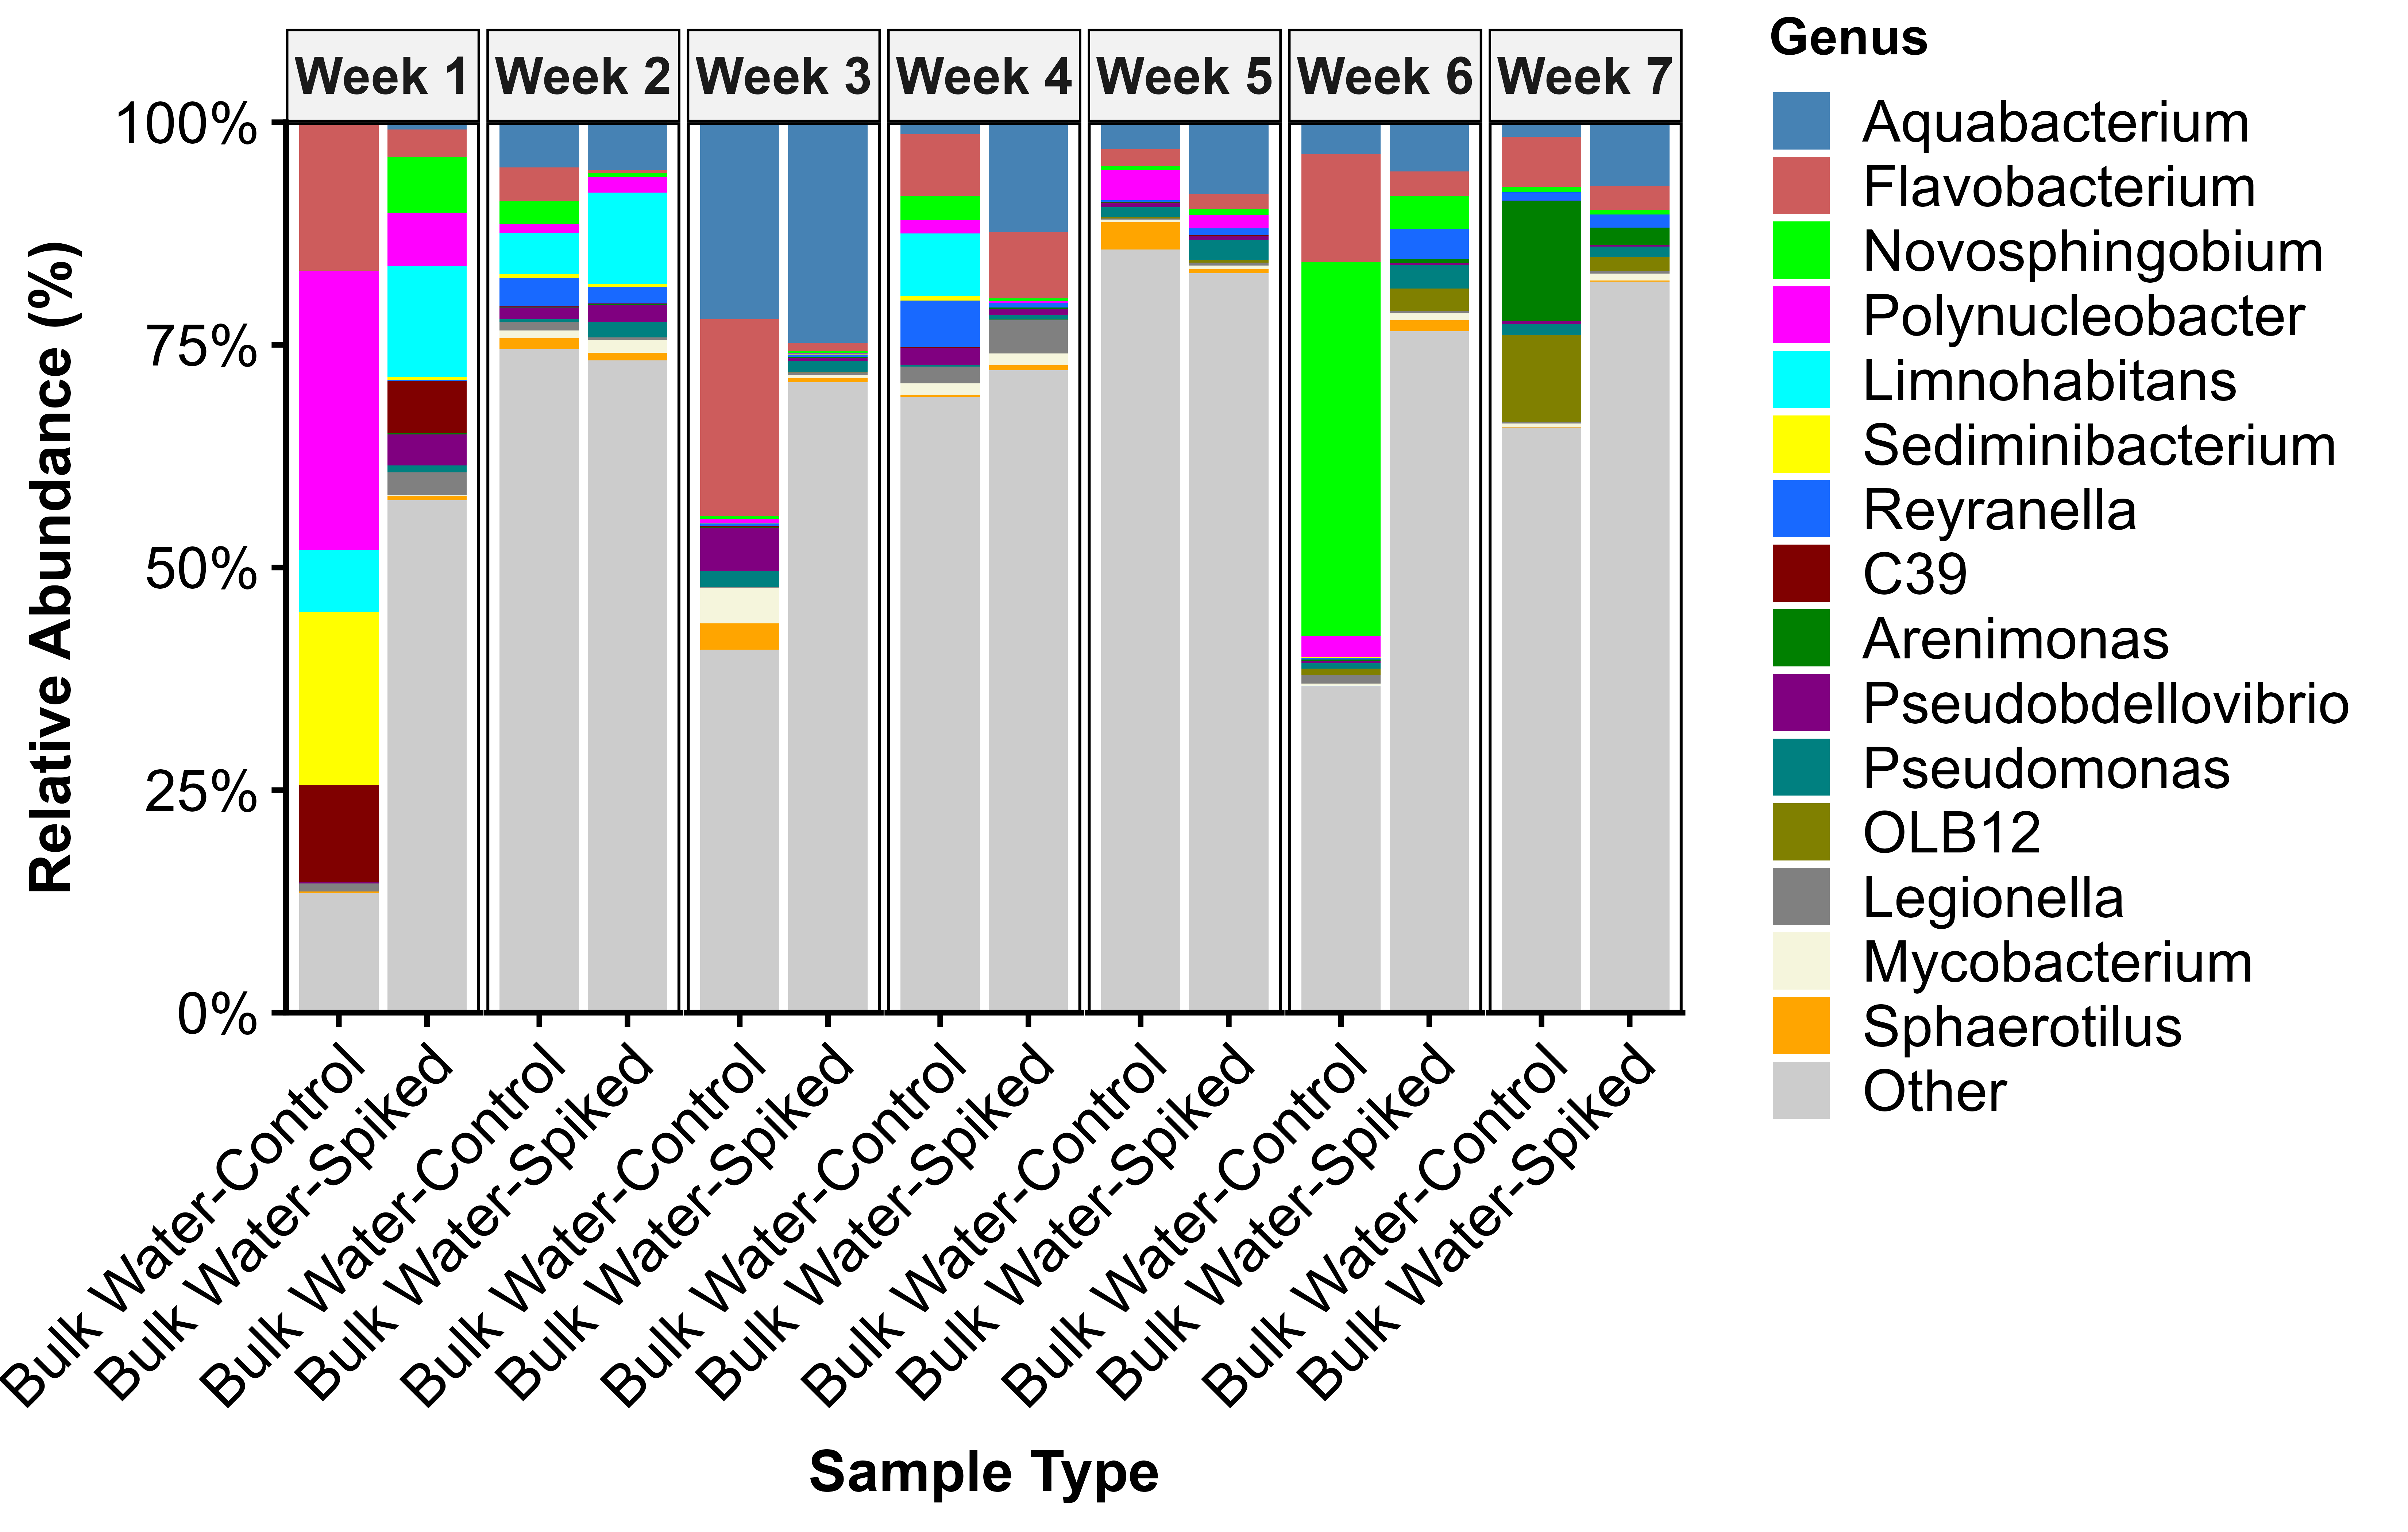

The table this chart was drawn from, first rows:
SampleWeek, SampleType, Genus, Abundance
Week 1, Bulk Water-Control, Polynucleobacter, 0.3131
Week 1, Bulk Water-Control, Sediminibacterium, 0.1946
Week 1, Bulk Water-Control, Flavobacterium, 0.1667
Week 1, Bulk Water-Control, Other, 0.1344
Week 1, Bulk Water-Control, C39, 0.109
Week 1, Bulk Water-Control, Limnohabitans, 0.06955
Week 1, Bulk Water-Control, Legionella, 0.008744
Week 1, Bulk Water-Control, Sphaerotilus, 0.001911
Week 1, Bulk Water-Control, Pseudobdellovibrio, 0.001182
Week 1, Bulk Water-Control, Reyranella, 0.000411
Week 1, Bulk Water-Control, Novosphingobium, 0.0001541
Week 1, Bulk Water-Control, Pseudomonas, 0.0001233
Week 1, Bulk Water-Control, Aquabacterium, 8.21971292652604e-05
Week 1, Bulk Water-Control, Mycobacterium, 4.10985646326302e-05
Week 1, Bulk Water-Control, Arenimonas, 2.05492823163151e-05
Week 1, Bulk Water-Control, OLB12, 0
Week 1, Bulk Water-Spiked, Other, 0.5757
Week 1, Bulk Water-Spiked, Limnohabitans, 0.1245
Week 1, Bulk Water-Spiked, Novosphingobium, 0.0619
Week 1, Bulk Water-Spiked, Polynucleobacter, 0.06004
Week 1, Bulk Water-Spiked, C39, 0.05919
Week 1, Bulk Water-Spiked, Pseudobdellovibrio, 0.0347
Week 1, Bulk Water-Spiked, Flavobacterium, 0.03149
Week 1, Bulk Water-Spiked, Legionella, 0.02588
Week 1, Bulk Water-Spiked, Aquabacterium, 0.007963
Week 1, Bulk Water-Spiked, Pseudomonas, 0.007873
Week 1, Bulk Water-Spiked, Sphaerotilus, 0.00492
Week 1, Bulk Water-Spiked, Sediminibacterium, 0.003371
Week 1, Bulk Water-Spiked, Arenimonas, 0.001176
Week 1, Bulk Water-Spiked, Reyranella, 0.0009275
Week 1, Bulk Water-Spiked, Mycobacterium, 0.000362
Week 1, Bulk Water-Spiked, OLB12, 0
Week 2, Bulk Water-Control, Other, 0.7452
Week 2, Bulk Water-Control, Aquabacterium, 0.05079
Week 2, Bulk Water-Control, Limnohabitans, 0.04685
Week 2, Bulk Water-Control, Flavobacterium, 0.0382
Week 2, Bulk Water-Control, Reyranella, 0.03224
Week 2, Bulk Water-Control, Novosphingobium, 0.02574
Week 2, Bulk Water-Control, Pseudobdellovibrio, 0.01304
Week 2, Bulk Water-Control, Sphaerotilus, 0.01217
Week 2, Bulk Water-Control, Legionella, 0.01004
Week 2, Bulk Water-Control, Polynucleobacter, 0.00926
Week 2, Bulk Water-Control, Mycobacterium, 0.00862
Week 2, Bulk Water-Control, Sediminibacterium, 0.00393
Week 2, Bulk Water-Control, Pseudomonas, 0.002675
Week 2, Bulk Water-Control, C39, 0.0007112
Week 2, Bulk Water-Control, Arenimonas, 0.0004423
Week 2, Bulk Water-Control, OLB12, 7.00116686114352e-05
Week 2, Bulk Water-Spiked, Other, 0.7324
Week 2, Bulk Water-Spiked, Limnohabitans, 0.1029
Week 2, Bulk Water-Spiked, Aquabacterium, 0.05359
Week 2, Bulk Water-Spiked, Reyranella, 0.01899
Week 2, Bulk Water-Spiked, Pseudobdellovibrio, 0.01886
Week 2, Bulk Water-Spiked, Pseudomonas, 0.01737
Week 2, Bulk Water-Spiked, Polynucleobacter, 0.01717
Week 2, Bulk Water-Spiked, Mycobacterium, 0.01435
Week 2, Bulk Water-Spiked, Sphaerotilus, 0.008822
Week 2, Bulk Water-Spiked, Novosphingobium, 0.005202
Week 2, Bulk Water-Spiked, Flavobacterium, 0.003165
Week 2, Bulk Water-Spiked, Legionella, 0.002929
... 164 more rows
